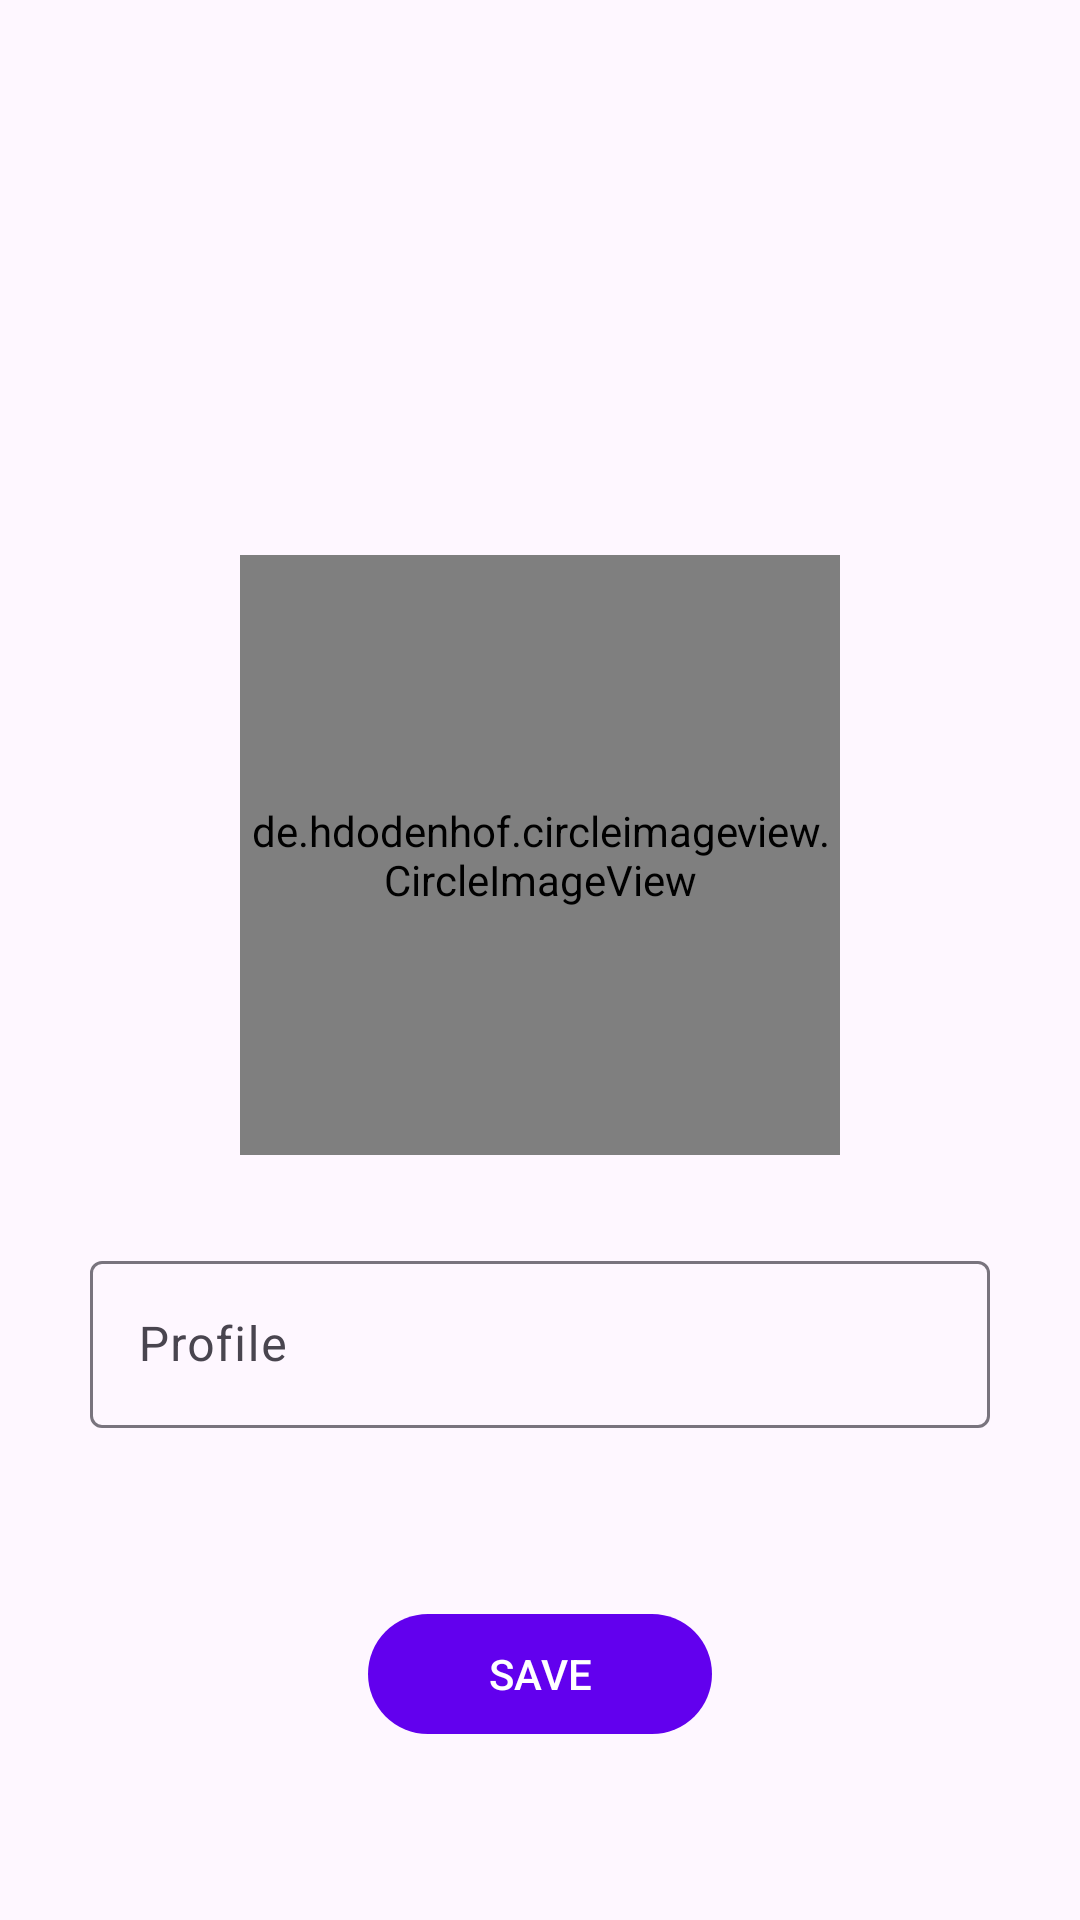

Reconstruct the res/layout file that produces this screen, plus the resources it refers to.
<!-- AndroidManifest.xml: application theme Theme.TaskApp -->
<!-- res/layout/fragment_profile.xml -->
<?xml version="1.0" encoding="utf-8"?>
<androidx.constraintlayout.widget.ConstraintLayout xmlns:android="http://schemas.android.com/apk/res/android"
    xmlns:tools="http://schemas.android.com/tools"
    android:layout_width="match_parent"
    android:layout_height="match_parent"
    xmlns:app="http://schemas.android.com/apk/res-auto"
    tools:context=".ui.profile.ProfileFragment">

        <de.hdodenhof.circleimageview.CircleImageView
            android:id="@+id/civ_profile"
            android:layout_marginBottom="70dp"
            android:src="@drawable/person"
            android:layout_width="200dp"
            android:layout_height="200dp"
            app:layout_constraintTop_toTopOf="parent"
            app:layout_constraintStart_toStartOf="parent"
            app:layout_constraintEnd_toEndOf="parent"
            app:layout_constraintBottom_toBottomOf="parent"/>

        <com.google.android.material.textfield.TextInputLayout
            android:id="@+id/input_profile"
            android:layout_width="match_parent"
            android:layout_height="wrap_content"
            android:hint="@string/profile"
            android:layout_margin="30dp"
            app:layout_constraintTop_toBottomOf="@id/civ_profile"
            app:layout_constraintStart_toStartOf="parent"
            app:layout_constraintEnd_toEndOf="parent">

            <com.google.android.material.textfield.TextInputEditText
                android:id="@+id/edt_profile"
                android:layout_width="match_parent"
                android:layout_height="wrap_content"/>

        </com.google.android.material.textfield.TextInputLayout>

    <com.google.android.material.button.MaterialButton
        android:id="@+id/btn_save_profile"
        android:layout_width="wrap_content"
        android:layout_height="wrap_content"
        android:paddingHorizontal="40dp"
        android:text="@string/save"
        app:layout_constraintTop_toBottomOf="@+id/input_profile"
        app:layout_constraintStart_toStartOf="parent"
        app:layout_constraintEnd_toEndOf="parent"
        app:layout_constraintBottom_toBottomOf="parent"/>


</androidx.constraintlayout.widget.ConstraintLayout>
<!-- resources referenced by this layout -->
<resources>
  <string name="profile">Profile</string>
  <string name="save">SAVE</string>
  <style name="Theme.TaskApp" parent="Theme.Material3.DayNight">
          
          <item name="colorPrimary">@color/purple_500</item>
          <item name="colorPrimaryVariant">@color/color_main</item>
          <item name="colorOnPrimary">@color/white</item>
          
          <item name="colorSecondary">@color/teal_200</item>
          <item name="colorSecondaryVariant">@color/teal_700</item>
          <item name="colorOnSecondary">@color/black</item>
          
          <item name="android:statusBarColor">?attr/colorPrimaryVariant</item>
          
      </style>
  <color name="purple_500">#FF6200EE</color>
  <color name="color_main">#25657B</color>
  <color name="white">#FFFFFFFF</color>
  <color name="teal_200">#FF03DAC5</color>
  <color name="teal_700">#FF018786</color>
  <color name="black">#FF000000</color>
</resources>
